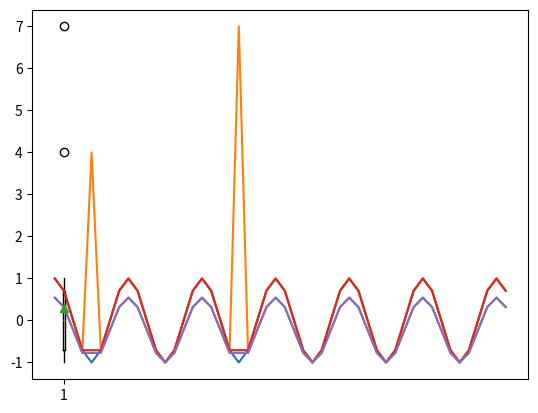

Generate this figure with matplotlib:
import matplotlib.pyplot as plt

from math import cos, pi

ys = [cos(i*(pi/4)) for i in range(50)]

plt.plot(ys)

ys[4] = ys[4] + 5.0
ys[20] = ys[20] + 8.0
plt.plot(ys)

plt.boxplot(ys, showmeans=True)

!pip install scipy

from scipy import stats
#zscore - (n - mean)/stdev
cos_arr_z_score = stats.zscore(ys)

type(cos_arr_z_score)

[g for g in cos_arr_z_score]

type(ys)

type(cos_arr_z_score)

cos_arr_z_score

import pandas as pd
df_original = pd.DataFrame(ys)

df_original

#cos_arr_z_score = stats.zscore(ys)
df_original["zscore"]= stats.zscore(df_original[0])
df_original.describe()

5.168331e+00 + -9.974197e-01 

df_original[df_original.zscore < 2.5]

cos_arr_without_outliers = df_original[(cos_arr_z_score < 2.5)]
print(type(cos_arr_without_outliers))
print(cos_arr_without_outliers )

cos_arr_without_outliers.shape

df_original.shape

cos_arr_without_outliers

plt.plot(cos_arr_without_outliers["zscore"])

df_original.mean()

cos_arr_without_outliers2 = df_original[(cos_arr_z_score < 2.5)]
plt.plot(cos_arr_without_outliers2)

